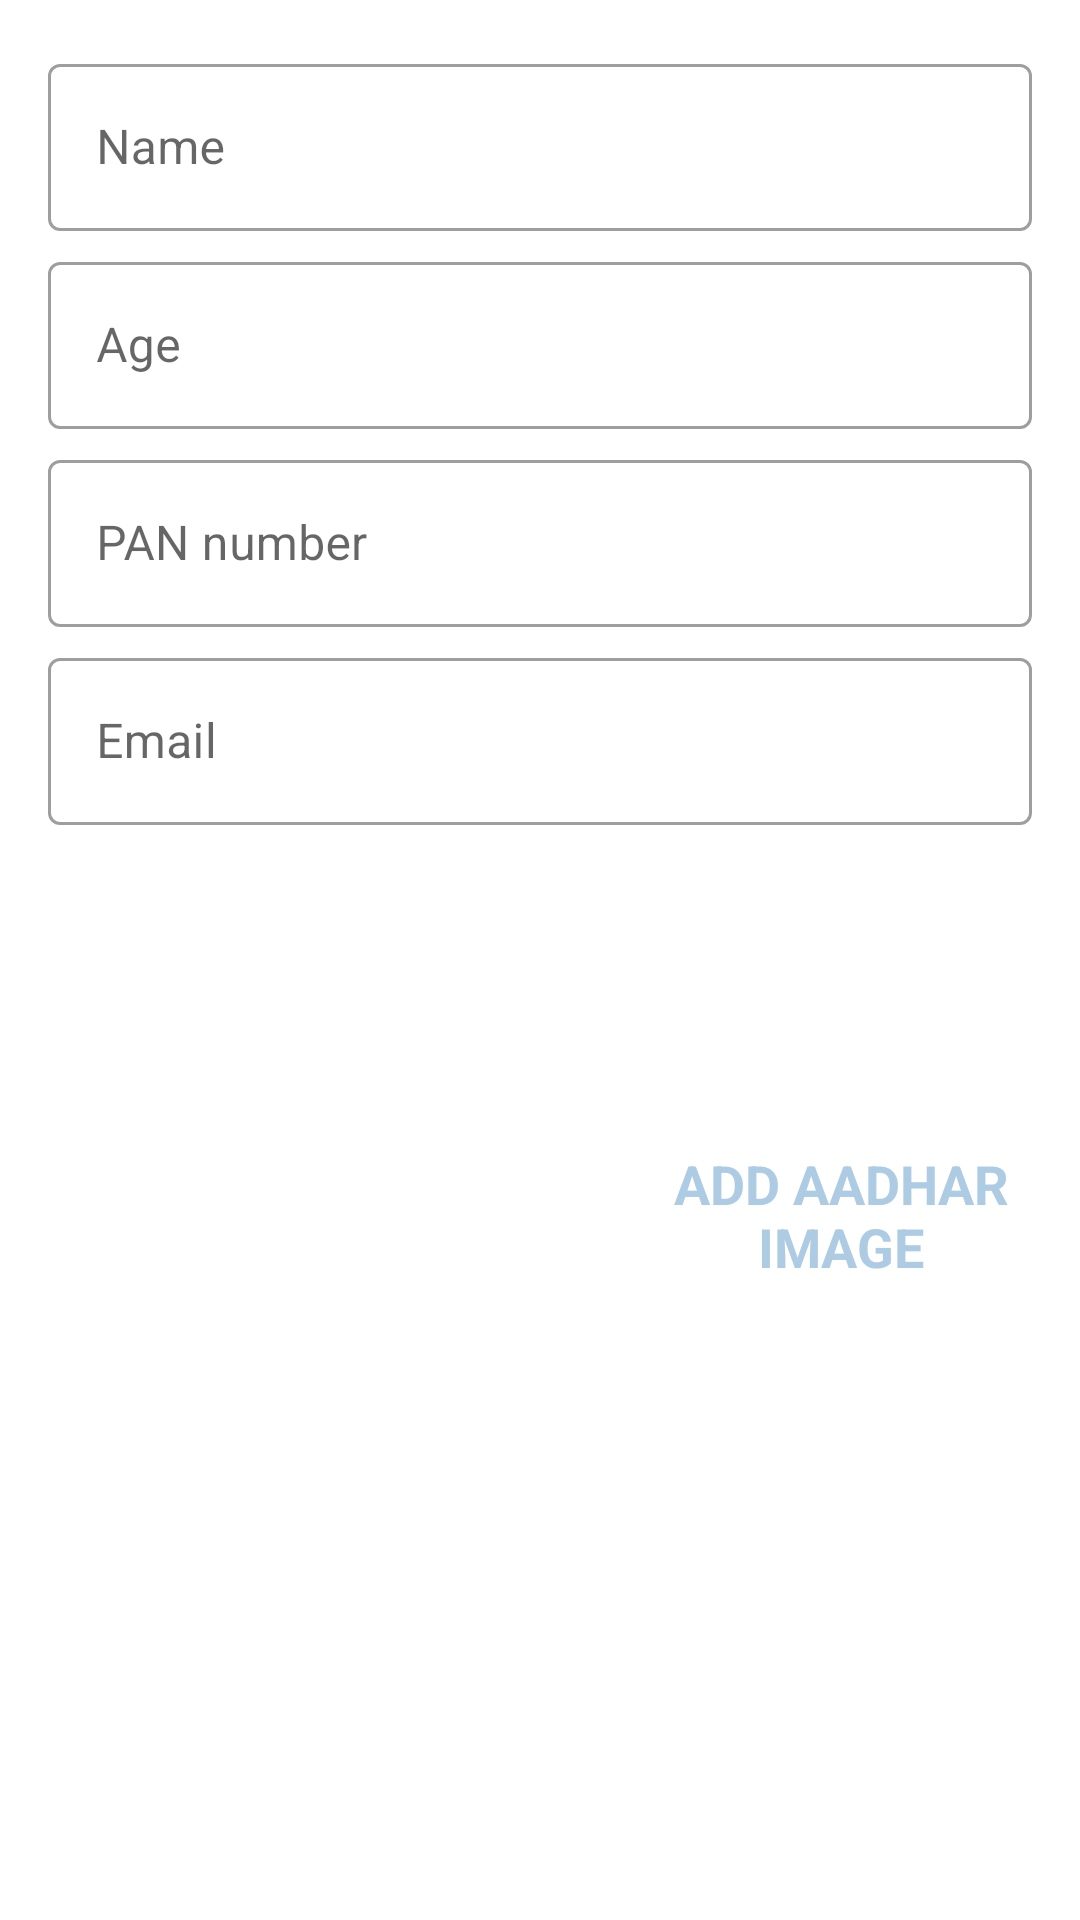

Layout XML and referenced resources for this Android screen:
<!-- AndroidManifest.xml: application theme Theme.LandRegistration -->
<!-- res/layout/fragment_user.xml -->
<?xml version="1.0" encoding="utf-8"?>
<FrameLayout xmlns:android="http://schemas.android.com/apk/res/android"
    xmlns:tools="http://schemas.android.com/tools"
    android:layout_width="match_parent"
    android:layout_height="match_parent"
    tools:context=".User">


    <androidx.constraintlayout.widget.ConstraintLayout xmlns:android="http://schemas.android.com/apk/res/android"
        xmlns:app="http://schemas.android.com/apk/res-auto"
        xmlns:tools="http://schemas.android.com/tools"
        android:layout_width="match_parent"
        android:layout_height="match_parent"
        tools:context=".activities.AddHappyPlaceActivity">



        <ScrollView
            android:id="@+id/sv_user"
            android:layout_width="match_parent"
            android:layout_height="0dp"
            android:fillViewport="true"
            app:layout_constraintBottom_toBottomOf="parent"
            app:layout_constraintEnd_toEndOf="parent"
            app:layout_constraintStart_toStartOf="parent"
            app:layout_constraintTop_toTopOf="parent">

            <androidx.constraintlayout.widget.ConstraintLayout
                android:layout_width="match_parent"
                android:layout_height="wrap_content"
                android:padding="@dimen/main_content_padding">

                <com.google.android.material.textfield.TextInputLayout
                    android:id="@+id/til_name"
                    style="@style/Widget.MaterialComponents.TextInputLayout.OutlinedBox"
                    android:layout_width="match_parent"
                    android:layout_height="wrap_content"
                    app:layout_constraintEnd_toEndOf="parent"
                    app:layout_constraintStart_toStartOf="parent"
                    app:layout_constraintTop_toTopOf="parent">

                    <androidx.appcompat.widget.AppCompatEditText
                        android:id="@+id/et_name"
                        android:layout_width="match_parent"
                        android:layout_height="wrap_content"
                        android:hint="@string/edit_text_hint_name"
                        android:inputType="textCapWords"
                        android:textColor="@color/primary_text_color"
                        android:textColorHint="@color/secondary_text_color"
                        android:textSize="@dimen/edit_text_text_size" />
                </com.google.android.material.textfield.TextInputLayout>

                <com.google.android.material.textfield.TextInputLayout
                    android:id="@+id/til_age"
                    style="@style/Widget.MaterialComponents.TextInputLayout.OutlinedBox"
                    android:layout_width="match_parent"
                    android:layout_height="wrap_content"
                    android:layout_marginTop="@dimen/add_screen_til_marginTop"
                    app:layout_constraintEnd_toEndOf="parent"
                    app:layout_constraintStart_toStartOf="parent"
                    app:layout_constraintTop_toBottomOf="@+id/til_name">

                    <androidx.appcompat.widget.AppCompatEditText
                        android:id="@+id/et_age"
                        android:layout_width="match_parent"
                        android:layout_height="wrap_content"
                        android:hint="@string/edit_text_hint_age"
                        android:inputType="textCapSentences"
                        android:textColor="@color/primary_text_color"
                        android:textColorHint="@color/secondary_text_color"
                        android:textSize="@dimen/edit_text_text_size" />
                </com.google.android.material.textfield.TextInputLayout>

                <com.google.android.material.textfield.TextInputLayout
                    android:id="@+id/til_pan"
                    style="@style/Widget.MaterialComponents.TextInputLayout.OutlinedBox"
                    android:layout_width="match_parent"
                    android:layout_height="wrap_content"
                    android:layout_marginTop="@dimen/add_screen_til_marginTop"
                    app:layout_constraintEnd_toEndOf="parent"
                    app:layout_constraintStart_toStartOf="parent"
                    app:layout_constraintTop_toBottomOf="@+id/til_age">

                    <androidx.appcompat.widget.AppCompatEditText
                        android:id="@+id/et_pan"
                        android:layout_width="match_parent"
                        android:layout_height="wrap_content"
                        android:focusable="false"
                        android:focusableInTouchMode="false"
                        android:hint="@string/edit_text_hint_pan"
                        android:inputType="text"
                        android:textColor="@color/primary_text_color"
                        android:textColorHint="@color/secondary_text_color"
                        android:textSize="@dimen/edit_text_text_size" />
                </com.google.android.material.textfield.TextInputLayout>

                <com.google.android.material.textfield.TextInputLayout
                    android:id="@+id/til_email"
                    style="@style/Widget.MaterialComponents.TextInputLayout.OutlinedBox"
                    android:layout_width="match_parent"
                    android:layout_height="wrap_content"
                    android:layout_marginTop="@dimen/add_screen_til_marginTop"
                    app:layout_constraintEnd_toEndOf="parent"
                    app:layout_constraintStart_toStartOf="parent"
                    app:layout_constraintTop_toBottomOf="@+id/til_pan">

                    <androidx.appcompat.widget.AppCompatEditText
                        android:id="@+id/et_location"
                        android:layout_width="match_parent"
                        android:layout_height="wrap_content"
                        android:focusable="false"
                        android:focusableInTouchMode="false"
                        android:hint="@string/edit_text_hint_email"
                        android:inputType="text"
                        android:textColor="@color/primary_text_color"
                        android:textColorHint="@color/secondary_text_color"
                        android:textSize="@dimen/edit_text_text_size" />
                </com.google.android.material.textfield.TextInputLayout>

















                <androidx.appcompat.widget.AppCompatImageView
                    android:id="@+id/iv_place_image"
                    android:layout_width="@dimen/add_screen_place_image_size"
                    android:layout_height="@dimen/add_screen_place_image_size"
                    android:layout_marginTop="@dimen/add_screen_place_image_marginTop"
                    android:background="@drawable/shape_image_view_border"
                    android:padding="@dimen/add_screen_place_image_padding"
                    android:scaleType="centerCrop"
                    android:src="@drawable/add_screen_image_placeholder"
                    app:layout_constraintEnd_toEndOf="parent"
                    app:layout_constraintHorizontal_bias="0.0"
                    app:layout_constraintStart_toStartOf="parent"
                    app:layout_constraintTop_toBottomOf="@+id/til_email" />

                <TextView
                    android:id="@+id/tv_add_image"
                    android:layout_width="wrap_content"
                    android:layout_height="wrap_content"
                    android:layout_marginTop="@dimen/add_screen_text_add_image_marginTop"
                    android:background="?attr/selectableItemBackground"
                    android:gravity="center"
                    android:padding="@dimen/add_screen_text_add_image_padding"
                    android:text="@string/text_add_aadhar"
                    android:textColor="@color/colorAccent"
                    android:textSize="@dimen/add_screen_text_add_image_textSize"
                    android:textStyle="bold"
                    app:layout_constraintBottom_toTopOf="@+id/btn_save"
                    app:layout_constraintEnd_toEndOf="parent"
                    app:layout_constraintHorizontal_bias="0.45"
                    app:layout_constraintStart_toEndOf="@+id/iv_place_image"
                    app:layout_constraintTop_toBottomOf="@+id/til_email"
                    app:layout_constraintVertical_bias="0.019" />
                <Button
                    android:id="@+id/btn_save"
                    android:layout_width="match_parent"
                    android:layout_height="wrap_content"
                    android:layout_gravity="center"
                    android:layout_marginTop="@dimen/add_screen_btn_save_marginTop"
                    android:background="@drawable/shape_button_rounded"
                    android:gravity="center"
                    android:paddingTop="@dimen/add_screen_btn_save_paddingTopBottom"
                    android:paddingBottom="@dimen/add_screen_btn_save_paddingTopBottom"
                    android:text="@string/btn_text_save"
                    android:textColor="@color/white_color"
                    android:textSize="@dimen/btn_text_size"
                    app:layout_constraintEnd_toEndOf="parent"
                    app:layout_constraintStart_toStartOf="parent"
                    app:layout_constraintTop_toBottomOf="@+id/iv_place_image" />
            </androidx.constraintlayout.widget.ConstraintLayout>
        </ScrollView>
    </androidx.constraintlayout.widget.ConstraintLayout>

</FrameLayout>
<!-- resources referenced by this layout -->
<resources>
  <color name="colorAccent">#adcbe3</color>
  <color name="primary_text_color">#212121</color>
  <color name="secondary_text_color">#9AA2AF</color>
  <color name="white_color">#FFFFFF</color>
  <dimen name="add_place_select_current_location_marginTop">5dp</dimen>
  <dimen name="add_place_select_current_location_padding">10dp</dimen>
  <dimen name="add_place_select_current_location_textsize">16sp</dimen>
  <dimen name="add_screen_btn_save_marginTop">24dp</dimen>
  <dimen name="add_screen_btn_save_paddingTopBottom">8dp</dimen>
  <dimen name="add_screen_place_image_marginTop">15dp</dimen>
  <dimen name="add_screen_place_image_padding">2dp</dimen>
  <dimen name="add_screen_place_image_size">200dp</dimen>
  <dimen name="add_screen_text_add_image_marginTop">96dp</dimen>
  <dimen name="add_screen_text_add_image_padding">10dp</dimen>
  <dimen name="add_screen_text_add_image_textSize">18sp</dimen>
  <dimen name="add_screen_til_marginTop">5dp</dimen>
  <dimen name="btn_text_size">18sp</dimen>
  <dimen name="edit_text_text_size">16sp</dimen>
  <dimen name="main_content_padding">16dp</dimen>
  <string name="add_place_select_current_location_text">SELECT CURRENT LOCATION</string>
  <string name="btn_text_save">SAVE</string>
  <string name="edit_text_hint_age">Age</string>
  <string name="edit_text_hint_email">Email</string>
  <string name="edit_text_hint_name">Name</string>
  <string name="edit_text_hint_pan">PAN number</string>
  <string name="text_add_aadhar">ADD AADHAR\nIMAGE</string>
  <style name="Theme.LandRegistration" parent="Theme.MaterialComponents.DayNight.NoActionBar">
          
          <item name="colorPrimary">@color/black</item>
          <item name="colorPrimaryVariant">@color/skinDark</item>
          <item name="colorOnPrimary">@color/white</item>
          
          <item name="colorSecondary">@color/teal_200</item>
          <item name="colorSecondaryVariant">@color/teal_700</item>
          <item name="colorOnSecondary">@color/black</item>
          
          <item name="android:statusBarColor">?attr/colorPrimaryVariant</item>
          
          <item name="fontFamily">@font/kallisto_medium</item>
      </style>
  <color name="black">#FF000000</color>
  <color name="skinDark">#e5c8bf</color>
  <color name="white">#FFFFFFFF</color>
  <color name="teal_200">#FF03DAC5</color>
  <color name="teal_700">#FF018786</color>
</resources>
